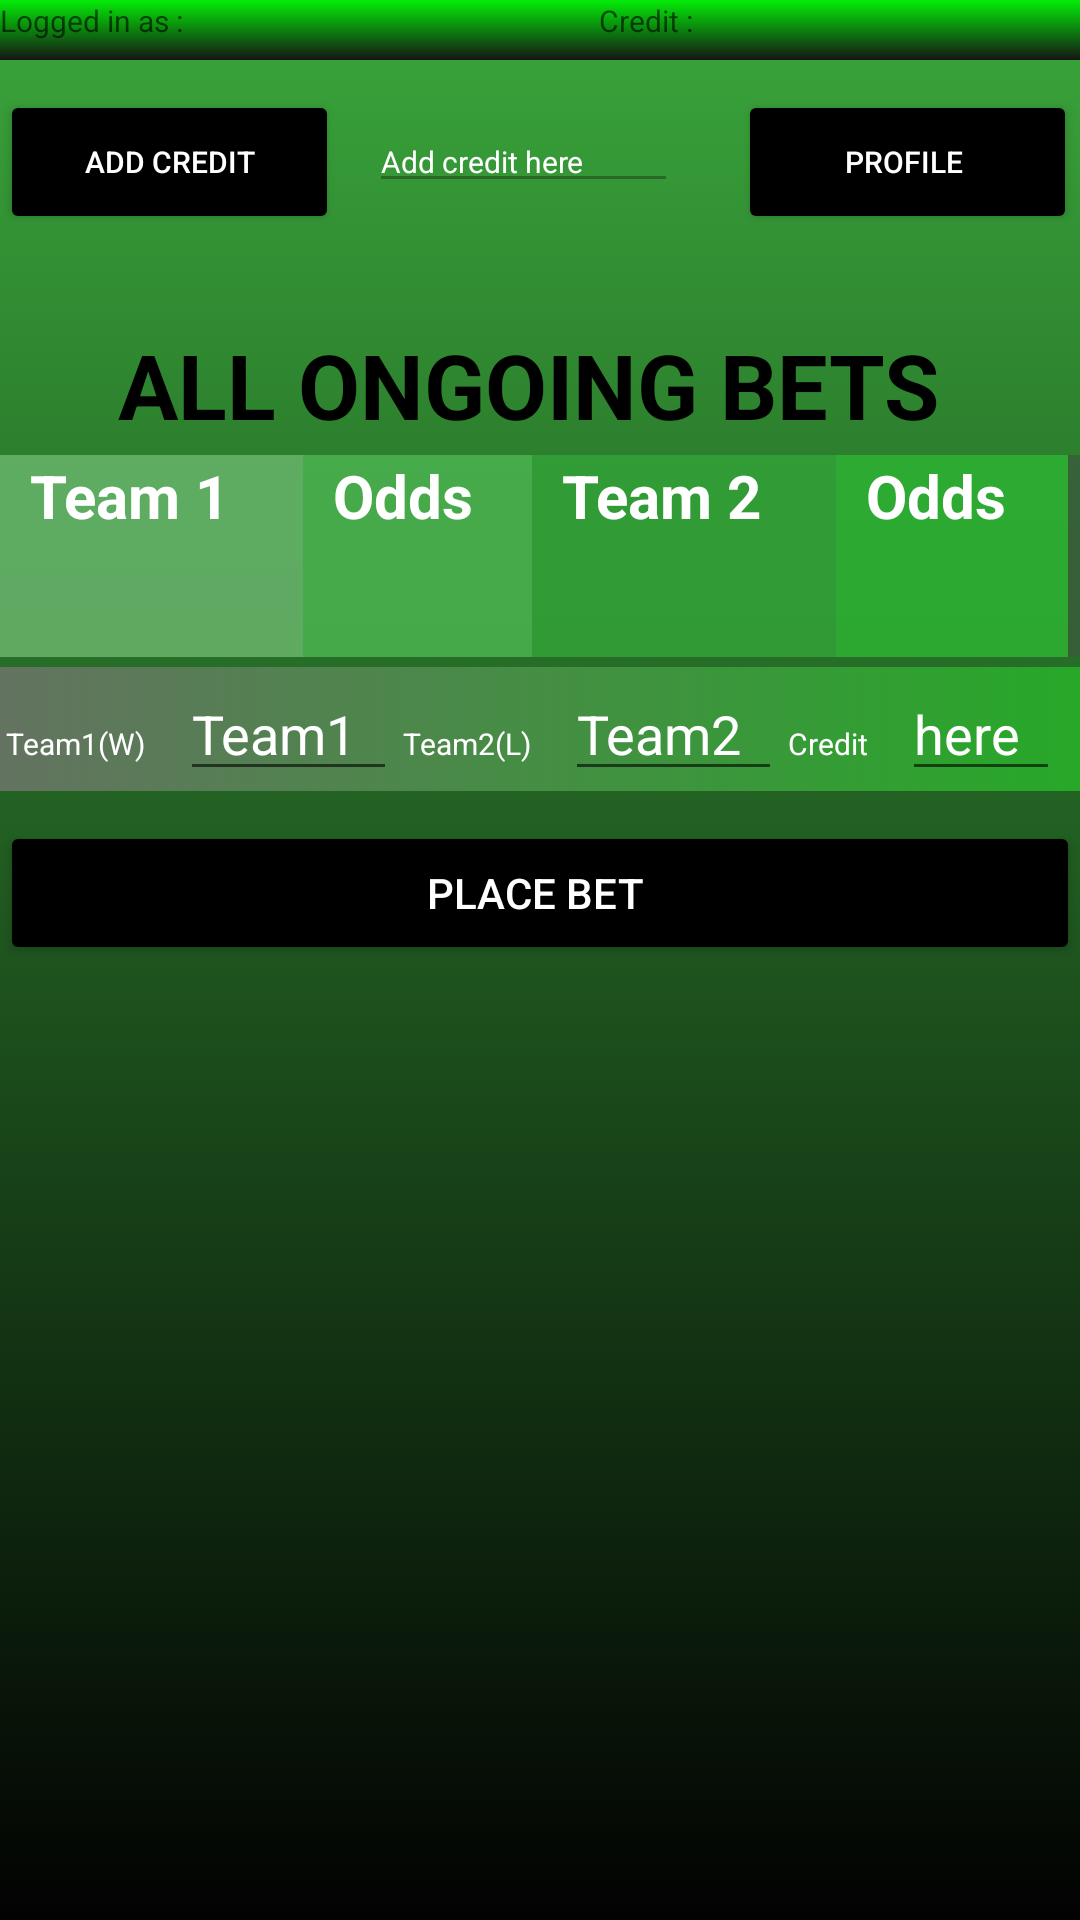

This screen was rendered from an Android layout file. Write that file and the resources it references.
<!-- AndroidManifest.xml: application theme Theme.BettingApplication -->
<!-- res/layout/activity_main.xml -->
<?xml version="1.0" encoding="utf-8"?>
<LinearLayout xmlns:android="http://schemas.android.com/apk/res/android"
    xmlns:app="http://schemas.android.com/apk/res-auto"
    xmlns:tools="http://schemas.android.com/tools"
    android:layout_width="match_parent"
    android:orientation="vertical"
    android:background="@drawable/gradient_dark"
    android:layout_height="match_parent">

<LinearLayout
    android:layout_width="match_parent"
    android:layout_height="60px"
    android:background="@drawable/splash_gradient"
    android:orientation="horizontal"
    android:weightSum="100"
    android:id="@+id/first"
    tools:context=".MainActivity">

    <TextView
        android:layout_width="wrap_content"
        android:layout_height="wrap_content"
        android:layout_weight="25"
        android:hint="Logged in as : "
        android:textSize="10dp"
        android:textColor="@color/white"
        ></TextView>
    <TextView
        android:layout_width="wrap_content"
        android:layout_height="wrap_content"
        android:layout_marginLeft="10dp"
        android:layout_weight="25"
        android:textColor="@color/white"
        android:textSize="10dp"
        android:id="@+id/emailfromdatabase"></TextView>

    <TextView
        android:layout_width="wrap_content"
        android:layout_height="wrap_content"
        android:layout_weight="25"
        android:layout_marginLeft="10dp"
        android:textColor="@color/white"
        android:hint="Credit : "
        android:textSize="10dp"></TextView>

    <TextView
        android:layout_width="wrap_content"
        android:layout_height="wrap_content"
        android:textColor="@color/white"
        android:layout_weight="25"
        android:layout_marginLeft="10dp"
        android:textSize="10dp"
        android:id="@+id/creditfromdatabase"></TextView>




</LinearLayout>

    <LinearLayout
        android:layout_width="match_parent"
        android:layout_height="wrap_content"
        android:layout_below="@+id/first"
        android:layout_marginTop="10dp"
        android:orientation="horizontal"
        android:weightSum="100"

        >

        <Button
            android:id="@+id/button_add_credit"
            android:layout_width="wrap_content"
            android:layout_height="wrap_content"
            android:layout_weight="33"
            android:backgroundTint="@color/black"
            android:text="add credit"
            android:textSize="10dp"
            android:textColor="@color/white"></Button>

        <EditText
            android:id="@+id/addcredit"
            android:layout_width="wrap_content"
            android:layout_height="wrap_content"
            android:layout_marginLeft="10dp"
            android:layout_weight="33"
            android:textSize="10dp"
            android:backgroundTint="#4B000000"
            android:hint="Add credit here "
            android:inputType="number"
            android:textColor="@color/white"

            android:textColorHint="@color/white"></EditText>

        <Button
            android:id="@+id/button_profile"
            android:layout_width="wrap_content"
            android:layout_height="wrap_content"
            android:textSize="10dp"
            android:layout_marginLeft="20dp"
            android:layout_weight="33"
            android:backgroundTint="@color/black"
            android:text="PROFILE "
            android:textColor="@color/white"></Button>


    </LinearLayout>


        <TextView
            android:layout_width="wrap_content"
            android:layout_height="wrap_content"
            android:text="ALL ONGOING BETS "
            android:textColor="@color/black"
            android:layout_gravity="center"
            android:textStyle="bold"
            android:layout_marginTop="30dp"
            android:textSize="30dp"></TextView>

    <LinearLayout
        android:layout_width="match_parent"
        android:layout_height="wrap_content"
        android:background="#C33C5A3D"
        android:layout_marginTop="10px"
        android:orientation="horizontal"
        android:weightSum="100">

        <LinearLayout
            android:layout_width="wrap_content"
            android:background="#8583EF88"
            android:layout_height="wrap_content"
            android:layout_weight="25"
            android:orientation="vertical">

            <TextView
                android:layout_width="match_parent"
                android:layout_height="match_parent"
                android:layout_marginLeft="10dp"
                android:text="Team 1 "
                android:textColor="@color/white"
                android:textStyle="bold"

                android:textSize="20dp"></TextView>

            <TextView
                android:id="@+id/team1mainpage"
                android:layout_width="match_parent"
                android:layout_height="match_parent"
                android:textColor="#1C221A"
                android:layout_marginLeft="30dp"
                android:layout_marginTop="20dp"
                android:textSize="15dp"></TextView>


        </LinearLayout>

        <LinearLayout
            android:layout_width="wrap_content"
            android:layout_height="wrap_content"
            android:background="#8056F35C"
            android:layout_weight="25"
            android:orientation="vertical">

            <TextView
                android:layout_width="match_parent"
                android:layout_height="match_parent"
                android:layout_marginLeft="10dp"
                android:text="Odds"
                android:textColor="@color/white"
                android:textStyle="bold"

                android:textSize="20dp"></TextView>

            <TextView
                android:id="@+id/team1odds"
                android:layout_width="match_parent"
                android:layout_height="match_parent"
                android:textColor="#1C221A"
                android:layout_marginLeft="30dp"
                android:layout_marginTop="20dp"
                android:textSize="15dp"></TextView>


        </LinearLayout>

        <LinearLayout
            android:layout_width="wrap_content"
            android:layout_height="wrap_content"
            android:layout_weight="25"
            android:background="#6A29EF31"
            android:orientation="vertical">

            <TextView
                android:layout_width="match_parent"
                android:layout_height="match_parent"
                android:layout_marginLeft="10dp"
                android:textColor="@color/white"
                android:textStyle="bold"
                android:text="Team 2 "

                android:textSize="20dp"></TextView>

            <TextView
                android:id="@+id/team2mainpage"
                android:layout_width="match_parent"
                android:textColor="#1C221A"
                android:layout_height="match_parent"
                android:layout_marginLeft="30dp"
                android:layout_marginTop="20dp"
                android:textSize="15dp"></TextView>


        </LinearLayout>

        <LinearLayout
            android:layout_width="wrap_content"
            android:layout_height="wrap_content"
            android:layout_weight="20"
            android:background="#8122F12A"
            android:orientation="vertical">

            <TextView
                android:layout_width="match_parent"
                android:layout_height="match_parent"
                android:layout_marginLeft="10dp"
                android:text="Odds "
                android:textColor="@color/white"
                android:textStyle="bold"

                android:textSize="20dp"></TextView>

            <TextView
                android:id="@+id/team2odds"
                android:layout_width="match_parent"
                android:layout_height="match_parent"
                android:layout_marginLeft="30dp"
                android:layout_marginTop="20dp"
                android:textColor="#1C221A"
                android:textSize="15dp"></TextView>


        </LinearLayout>


    </LinearLayout>
    <LinearLayout
        android:layout_width="match_parent"
        android:layout_height="wrap_content"
        android:layout_marginTop="10px"
        android:orientation="horizontal"
        android:background="@drawable/gradient_random"
        >

        <LinearLayout
            android:layout_width="match_parent"
            android:layout_height="wrap_content"
            android:orientation="horizontal"
            android:weightSum="100">

            <TextView
                android:layout_width="wrap_content"
                android:layout_height="wrap_content"
                android:layout_marginLeft="2dp"
                android:textColor="@color/white"

                android:text="Team1(W)"
                android:layout_weight="15"
                android:textSize="10dp"></TextView>

            <EditText
                android:layout_width="wrap_content"
                android:layout_height="wrap_content"
                android:layout_marginLeft="2dp"
                android:textColor="@color/white"
                android:textColorHint="@color/white"
                android:id="@+id/bet_team1"
                android:layout_weight="15"
                android:hint="Team1"></EditText>


            <TextView
                android:layout_width="wrap_content"
                android:layout_height="wrap_content"
                android:layout_weight="15"
                android:layout_marginLeft="2dp"
                android:textColor="@color/white"
                android:textColorHint="@color/white"
                android:text="Team2(L)"
                android:textSize="10dp"></TextView>

            <EditText
                android:layout_width="wrap_content"
                android:layout_height="wrap_content"
                android:textColor="@color/white"
                android:textColorHint="@color/white"
                android:layout_weight="15"
                android:id="@+id/bet_team2"
                android:layout_marginLeft="2dp"
                android:hint="Team2"></EditText>

            <TextView
                android:layout_width="wrap_content"
                android:layout_height="wrap_content"
                android:layout_weight="15"
                android:textColor="@color/white"
                android:textColorHint="@color/white"
                android:layout_marginLeft="2dp"
                android:text="Credit"
                android:textSize="10dp"></TextView>

            <EditText
                android:layout_width="wrap_content"
                android:layout_height="wrap_content"
                android:layout_weight="15"
                android:layout_marginLeft="2dp"
                android:textColor="@color/white"
                android:textColorHint="@color/white"
                android:id="@+id/bet_credit"
                android:hint="here"></EditText>


        </LinearLayout>


    </LinearLayout>
    <Button
        android:layout_width="match_parent"
        android:layout_height="wrap_content"
        android:layout_marginTop="10dp"
        android:text="PLACE BET "
        android:backgroundTint="@color/black"
        android:textColor="@color/white"
        android:id="@+id/button_place_bet"
        ></Button>














</LinearLayout>
<!-- resources referenced by this layout -->
<resources>
  <!-- drawable gradient_dark (drawable) -->
  <?xml version="1.0" encoding="utf-8"?>
  <selector xmlns:android="http://schemas.android.com/apk/res/android">
      <item><shape>
          <gradient android:angle="90"
  
              android:startColor="#020202"
              android:endColor="#3AA63B"
  
  
              android:type="linear"
              ></gradient>
      </shape></item>
      -
  
  </selector>
  <!-- drawable gradient_random (drawable) -->
  <?xml version="1.0" encoding="utf-8"?>
  <selector xmlns:android="http://schemas.android.com/apk/res/android">
      <item><shape>
          <gradient android:angle="0"
  
              android:startColor="#637360"
              android:endColor="#27A828"
  
  
              android:type="linear"
              ></gradient>
      </shape></item>
      -
  
  </selector>
  <!-- drawable splash_gradient (drawable) -->
  <?xml version="1.0" encoding="utf-8"?>
  <selector xmlns:android="http://schemas.android.com/apk/res/android">
      <item><shape>
          <gradient android:angle="90"
  
              android:startColor="#151515"
              android:endColor="#04EC07"
  
  
              android:type="linear"
              ></gradient>
      </shape></item>
      -
  
  </selector>
  <style name="Theme.BettingApplication" parent="Theme.MaterialComponents.DayNight.DarkActionBar">
          
          <item name="colorPrimary">@color/purple_500</item>
          <item name="colorPrimaryVariant">@color/purple_700</item>
          <item name="colorOnPrimary">@color/white</item>
          
          <item name="colorSecondary">@color/teal_200</item>
          <item name="colorSecondaryVariant">@color/teal_700</item>
          <item name="colorOnSecondary">@color/black</item>
          
          <item name="android:statusBarColor" tools:targetApi="l">?attr/colorPrimaryVariant</item>
          
      </style>
  <!-- not gathered from this repository: default colours our renderer supplied (Android Studio template values) -->
  <color name="purple_500">#FF6200EE</color>
  <color name="purple_700">#FF3700B3</color>
  <color name="teal_200">#FF03DAC5</color>
  <color name="teal_700">#FF018786</color>
  <color name="black">#FF000000</color>
  <color name="white">#FFFFFFFF</color>
</resources>
